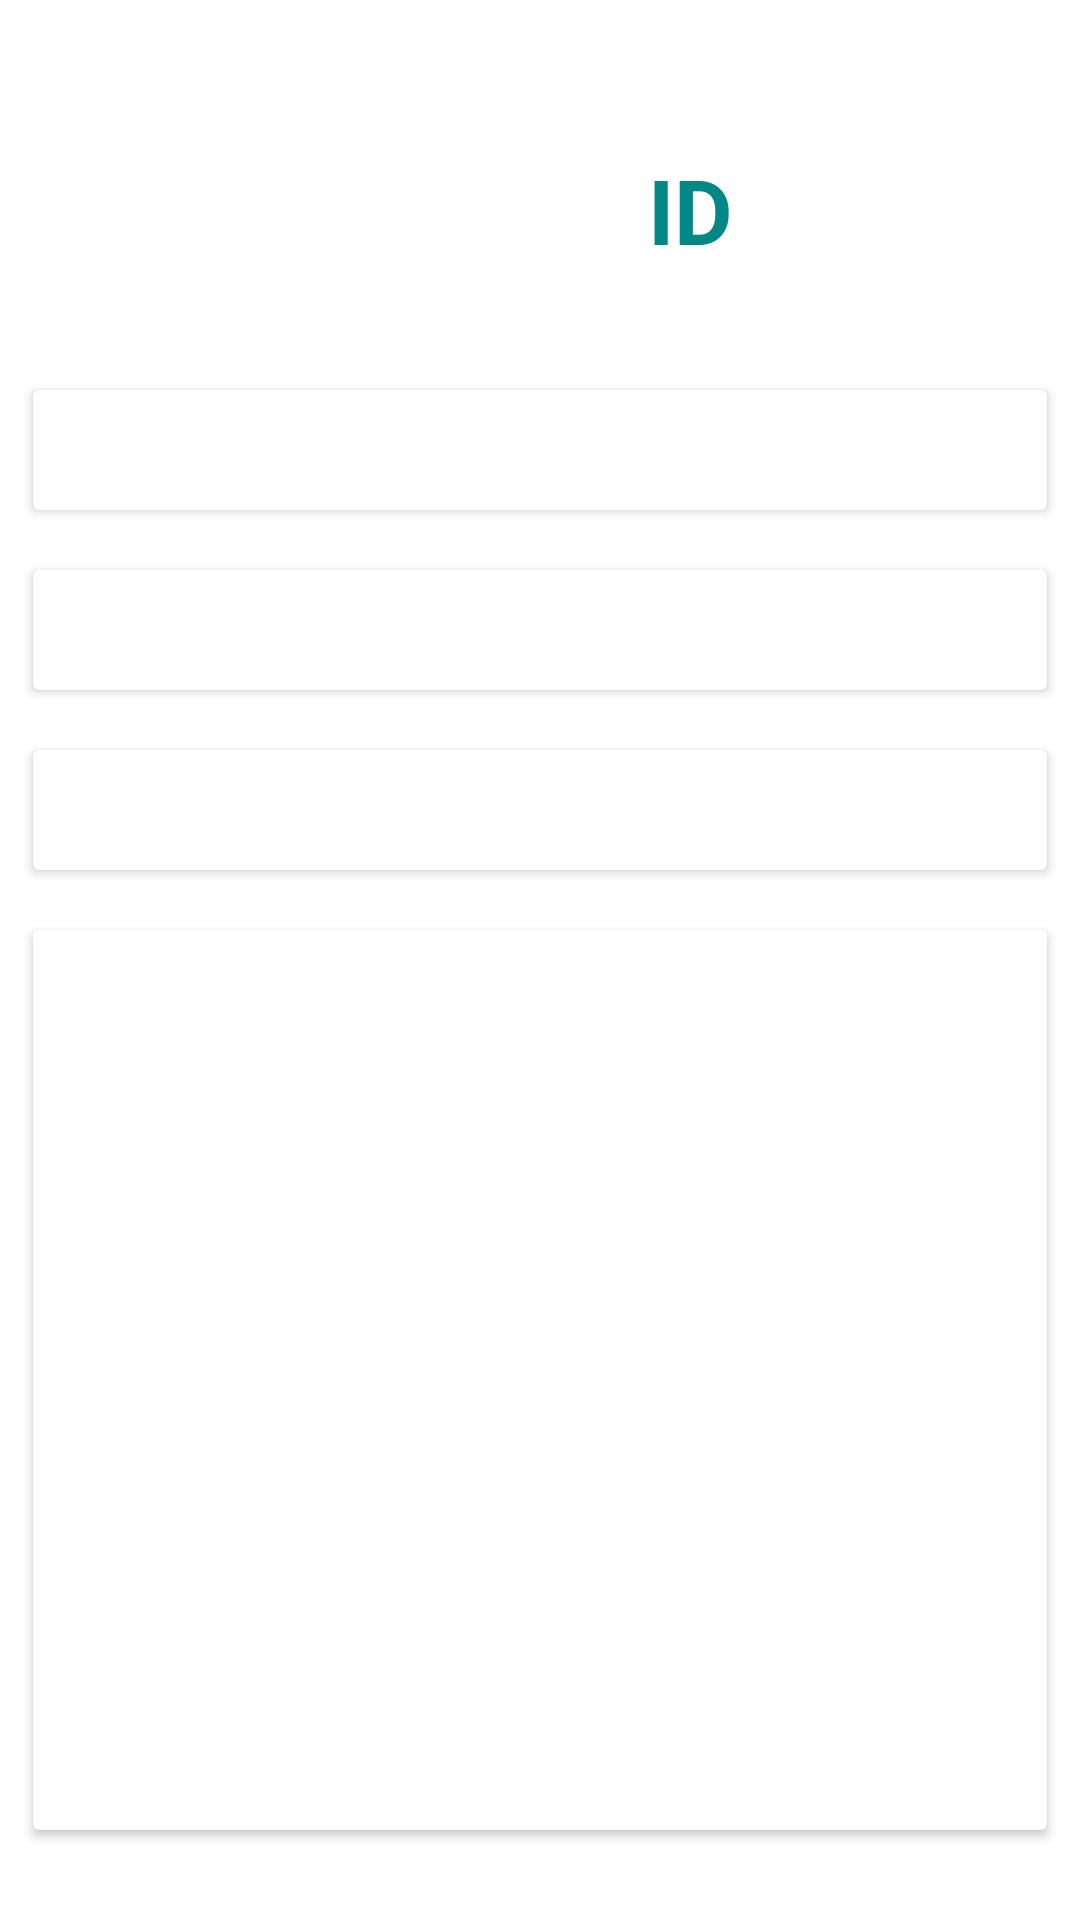

Layout XML and referenced resources for this Android screen:
<!-- AndroidManifest.xml: application theme Theme.Isence -->
<!-- res/layout/activity_profile.xml -->
<?xml version="1.0" encoding="utf-8"?>
<androidx.constraintlayout.widget.ConstraintLayout xmlns:android="http://schemas.android.com/apk/res/android"
    xmlns:app="http://schemas.android.com/apk/res-auto"
    xmlns:tools="http://schemas.android.com/tools"
    android:layout_width="match_parent"
    android:layout_height="match_parent"
    tools:context=".Profile">

    <LinearLayout
        android:layout_width="match_parent"
        android:layout_height="match_parent"
        android:orientation="vertical"
        android:padding="1dp"
        android:gravity="center"
        android:id="@+id/ll">


        <LinearLayout
            android:layout_width="match_parent"
            android:layout_height="wrap_content"
            android:clipToPadding="false"
            android:gravity="center"
            android:orientation="horizontal">

            <ImageView
                android:layout_width="100dp"
                android:layout_height="100dp"
                android:padding="10dp"
                android:src="@drawable/police" />

            <TextView
                android:id="@+id/id"
                android:layout_width="wrap_content"
                android:layout_height="wrap_content"
                android:layout_margin="10dp"
                android:text="ID"
                android:textColor="@color/teal_700"
                android:textSize="30sp"
                android:textStyle="bold"/>

        </LinearLayout>


        <LinearLayout
            android:layout_width="match_parent"
            android:layout_height="wrap_content"
            android:clipToPadding="false"
            android:gravity="center"
            android:orientation="horizontal">

            <androidx.cardview.widget.CardView
                android:layout_width="match_parent"
                android:layout_height="40dp"
                android:layout_margin="10dp"
                android:foreground="?selectableItemBackgroundBorderless">

                <LinearLayout
                    android:layout_width="match_parent"
                    android:layout_height="match_parent"
                    android:gravity="left"
                    android:orientation="vertical">

                    <TextView
                        android:id="@+id/name"
                        android:layout_width="wrap_content"
                        android:layout_height="wrap_content"
                        android:layout_marginTop="10dp"
                        android:textSize="20sp"
                        android:textColor="@color/teal_700"
                        android:text=""
                        android:textStyle="bold" />

                </LinearLayout>
            </androidx.cardview.widget.CardView>

        </LinearLayout>

        <LinearLayout
            android:layout_width="match_parent"
            android:layout_height="wrap_content"
            android:clipToPadding="false"
            android:gravity="center"
            android:orientation="horizontal">

            <androidx.cardview.widget.CardView
                android:layout_width="match_parent"
                android:layout_height="40dp"
                android:layout_margin="10dp"
                android:foreground="?selectableItemBackgroundBorderless">

                <LinearLayout
                    android:layout_width="match_parent"
                    android:layout_height="match_parent"
                    android:gravity="left"
                    android:orientation="vertical">

                    <TextView
                        android:id="@+id/email"
                        android:layout_width="wrap_content"
                        android:layout_height="wrap_content"
                        android:layout_marginTop="10dp"
                        android:textSize="20sp"
                        android:textColor="@color/teal_700"
                        android:text=""
                        android:textStyle="bold" />

                </LinearLayout>
            </androidx.cardview.widget.CardView>

        </LinearLayout>

        <LinearLayout
            android:layout_width="match_parent"
            android:layout_height="wrap_content"
            android:clipToPadding="false"
            android:gravity="center"
            android:orientation="horizontal">

            <androidx.cardview.widget.CardView
                android:layout_width="match_parent"
                android:layout_height="40dp"
                android:layout_margin="10dp"
                android:foreground="?selectableItemBackgroundBorderless">

                <LinearLayout
                    android:layout_width="match_parent"
                    android:layout_height="match_parent"
                    android:gravity="left"
                    android:orientation="vertical">

                    <TextView
                        android:id="@+id/rank"
                        android:layout_width="wrap_content"
                        android:layout_height="wrap_content"
                        android:layout_marginTop="10dp"
                        android:textSize="20sp"
                        android:textColor="@color/teal_700"
                        android:text=""
                        android:textStyle="bold" />

                </LinearLayout>
            </androidx.cardview.widget.CardView>

        </LinearLayout>

        <LinearLayout
            android:layout_width="match_parent"
            android:layout_height="wrap_content"
            android:clipToPadding="false"
            android:gravity="center"
            android:orientation="horizontal">

            <androidx.cardview.widget.CardView
                android:layout_width="match_parent"
                android:layout_height="300dp"
                android:layout_margin="10dp"
                android:foreground="?selectableItemBackgroundBorderless">

                <LinearLayout
                    android:layout_width="match_parent"
                    android:layout_height="match_parent"
                    android:gravity="left"
                    android:orientation="vertical">

                    <TextView
                        android:id="@+id/address"
                        android:layout_width="wrap_content"
                        android:layout_height="wrap_content"
                        android:layout_marginTop="10dp"
                        android:textSize="20sp"
                        android:textColor="@color/teal_700"
                        android:text=""
                        android:textStyle="bold" />

                </LinearLayout>
            </androidx.cardview.widget.CardView>

        </LinearLayout>





    </LinearLayout>

</androidx.constraintlayout.widget.ConstraintLayout>
<!-- resources referenced by this layout -->
<resources>
  <color name="teal_700">#FF018786</color>
  <style name="Theme.Isence" parent="Theme.MaterialComponents.DayNight.NoActionBar">
          
          <item name="colorPrimary">@color/purple_500</item>
          <item name="colorPrimaryVariant">@color/purple_700</item>
          <item name="colorOnPrimary">@color/background</item>
          
          <item name="colorSecondary">@color/teal_200</item>
          <item name="colorSecondaryVariant">@color/teal_700</item>
          <item name="colorOnSecondary">@color/black</item>
          
          <item name="android:statusBarColor" tools:targetApi="l">?attr/colorPrimaryVariant</item>
          
      </style>
  <color name="purple_500">#FF6200EE</color>
  <color name="purple_700">#FF3700B3</color>
  <color name="background">#66E9FA</color>
  <color name="teal_200">#FF03DAC5</color>
  <color name="black">#FF000000</color>
</resources>
